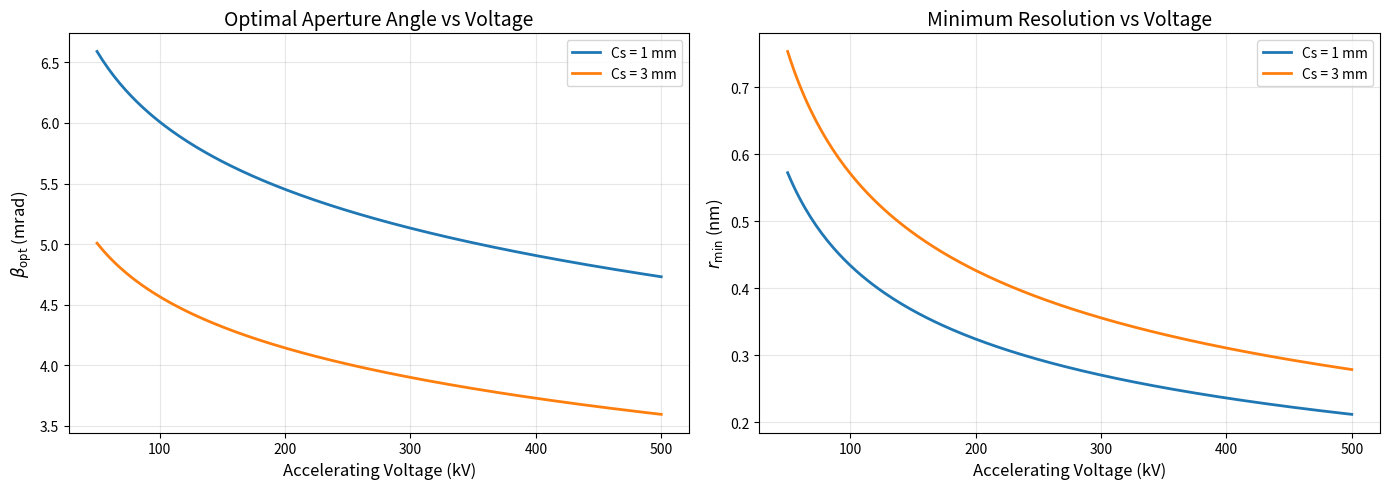

Here is the Python script that generated this plot:
import sympy as sp
import numpy as np
import matplotlib.pyplot as plt
from scipy.constants import h, c, e, m_e

# ============ Part (a): Symbolic derivation ============
beta, Cs, lam = sp.symbols('beta Cs lambda', positive=True)

# Radius function
r = sp.sqrt((0.61 * lam / beta)**2 + (Cs * beta**3)**2)

# Differentiate r with respect to beta
dr = sp.diff(r, beta)
dr = sp.simplify(dr)

# Solve dr = 0 for beta (find optimal beta)
beta_opt_sym = sp.solve(dr, beta)
# Filter positive real solutions
beta_opt_sym = [sol for sol in beta_opt_sym if sol.is_real and sol > 0][0]
beta_opt_sym = sp.simplify(beta_opt_sym)

# Calculate r_min
r_min_sym = sp.simplify(r.subs(beta, beta_opt_sym))

print("="*50)
print("Part (a): Symbolic Results")
print("="*50)
print("β_opt =")
sp.pprint(beta_opt_sym)
print("\nr_min =")
sp.pprint(r_min_sym)

# ============ Part (b): Numerical evaluation ============
print("\n" + "="*50)
print("Part (b): Numerical Values")
print("="*50)

# Define voltage symbol (in volts)
V = sp.symbols('V', positive=True)

# Relativistic wavelength (in nm)
# lambda = h/sqrt(2*m_e*e*V*(1+e*V/(2*m_e*c**2)))*1e9  # Convert to nm
lam_expr = h * (2*m_e*e*V*(1+e*V/(2*m_e*c**2)))**(-sp.Rational(1,2))*1e9

# Cs values in nm (1 mm = 1e6 nm)
Cs_values_nm = [1e6, 3e6]

# Voltage values to evaluate
V_vals = [100e3, 200e3, 400e3]  # in volts

# Create functions for each Cs
results = {}
for i, Cs_nm in enumerate(Cs_values_nm):
    # Substitute Cs with numeric value
    beta_expr = beta_opt_sym.subs(Cs, Cs_nm)*1000  # Convert to mrad
    r_expr = r_min_sym.subs(Cs, Cs_nm)
    
    # Substitute lambda expression
    beta_expr = beta_expr.subs(lam, lam_expr)
    r_expr = r_expr.subs(lam, lam_expr)
    
    # Store expressions for plotting
    results[f'Cs_{i}'] = {
        'beta': beta_expr,
        'r': r_expr,
        'label': f'Cs = {Cs_nm/1e6:.0f} mm'
    }
    
    # Evaluate at specific voltages
    print(f"\nFor Cs = {Cs_nm/1e6:.0f} mm:")
    for V_val in V_vals:
        beta_val = beta_expr.subs(V, V_val).evalf()
        r_val = r_expr.subs(V, V_val).evalf()
        print(f"  V = {V_val/1e3:.0f} kV: β_opt = {beta_val:.3f} mrad, r_min = {r_val:.3f} nm")

# ============ Plotting with Matplotlib ============
print("\n" + "="*50)
print("Generating Plots")
print("="*50)

# Create voltage range for plotting (50 kV to 500 kV)
V_range = np.linspace(50e3, 500e3, 200)

# Convert SymPy expressions to NumPy functions
beta_funcs = []
r_funcs = []
labels = []

for i, Cs_nm in enumerate(Cs_values_nm):
    # Substitute Cs and lambda
    beta_expr = beta_opt_sym.subs(Cs, Cs_nm).subs(lam, lam_expr)*1000  # Convert to mrad
    r_expr = r_min_sym.subs(Cs, Cs_nm).subs(lam, lam_expr)
    sp.pprint(beta_expr)
    sp.pprint(r_expr)
    # Lambdify for NumPy
    beta_func = sp.lambdify(V, beta_expr, 'numpy')
    r_func = sp.lambdify(V, r_expr, 'numpy')
    
    beta_funcs.append(beta_func)
    r_funcs.append(r_func)
    labels.append(f'Cs = {Cs_nm/1e6:.0f} mm')

# Create plots
fig, (ax1, ax2) = plt.subplots(1, 2, figsize=(14, 5))

# Plot beta_opt
for beta_func, label in zip(beta_funcs, labels):
    beta_values = beta_func(V_range)  # Already in mrad
    ax1.plot(V_range/1e3, beta_values, linewidth=2, label=label)
ax1.set_xlabel('Accelerating Voltage (kV)', fontsize=12)
ax1.set_ylabel(r'$\beta_{\mathrm{opt}}$ (mrad)', fontsize=12)
ax1.set_title('Optimal Aperture Angle vs Voltage', fontsize=14)
ax1.legend()
ax1.grid(True, alpha=0.3)

# Plot r_min
for r_func, label in zip(r_funcs, labels):
    r_values = r_func(V_range)  # Already in nm
    ax2.plot(V_range/1e3, r_values, linewidth=2, label=label)
ax2.set_xlabel('Accelerating Voltage (kV)', fontsize=12)
ax2.set_ylabel(r'$r_{\min}$ (nm)', fontsize=12)
ax2.set_title('Minimum Resolution vs Voltage', fontsize=14)
ax2.legend()
ax2.grid(True, alpha=0.3)

plt.tight_layout()
plt.show()


# ============ Part (c): Conclusions ============
print("\n" + "="*50)
print("Part (c): Conclusions")
print("="*50)
print("""From the plots and numerical results:

1. Increasing accelerating voltage reduces both β_opt and r_min
   - Higher voltage → shorter wavelength → better resolution
   - β_opt ∝ V^(-1/4) approximately 

2. Larger Cs values:
   - Require smaller β_opt to balance spherical aberration
   - Result in larger r_min (worse resolution)

3. The improvement in r_min with voltage is sub-linear
   - r_min ∝ V^(-3/8) 
   - Relativistic effects make the decrease slightly slower

4. At typical TEM voltages (100-400 kV):
   - β_opt ranges from ~3-7 mrad depending on Cs
   - r_min ranges from ~0.2-0.6 nm for Cs = 1-3 mm
   - Higher voltage is beneficial but with diminishing returns
""")

V1=100e3
V2 = 300e3
B=1
r1=(2*((e*V1/c)**2-(m_e*c)**2 ))**0.5/(e*B)*1e3
r2=(2*((e*V2/c)**2-(m_e*c)**2))**0.5/(e*B)*1e3
print(f"r1: {r1}, r2: {r2}")
